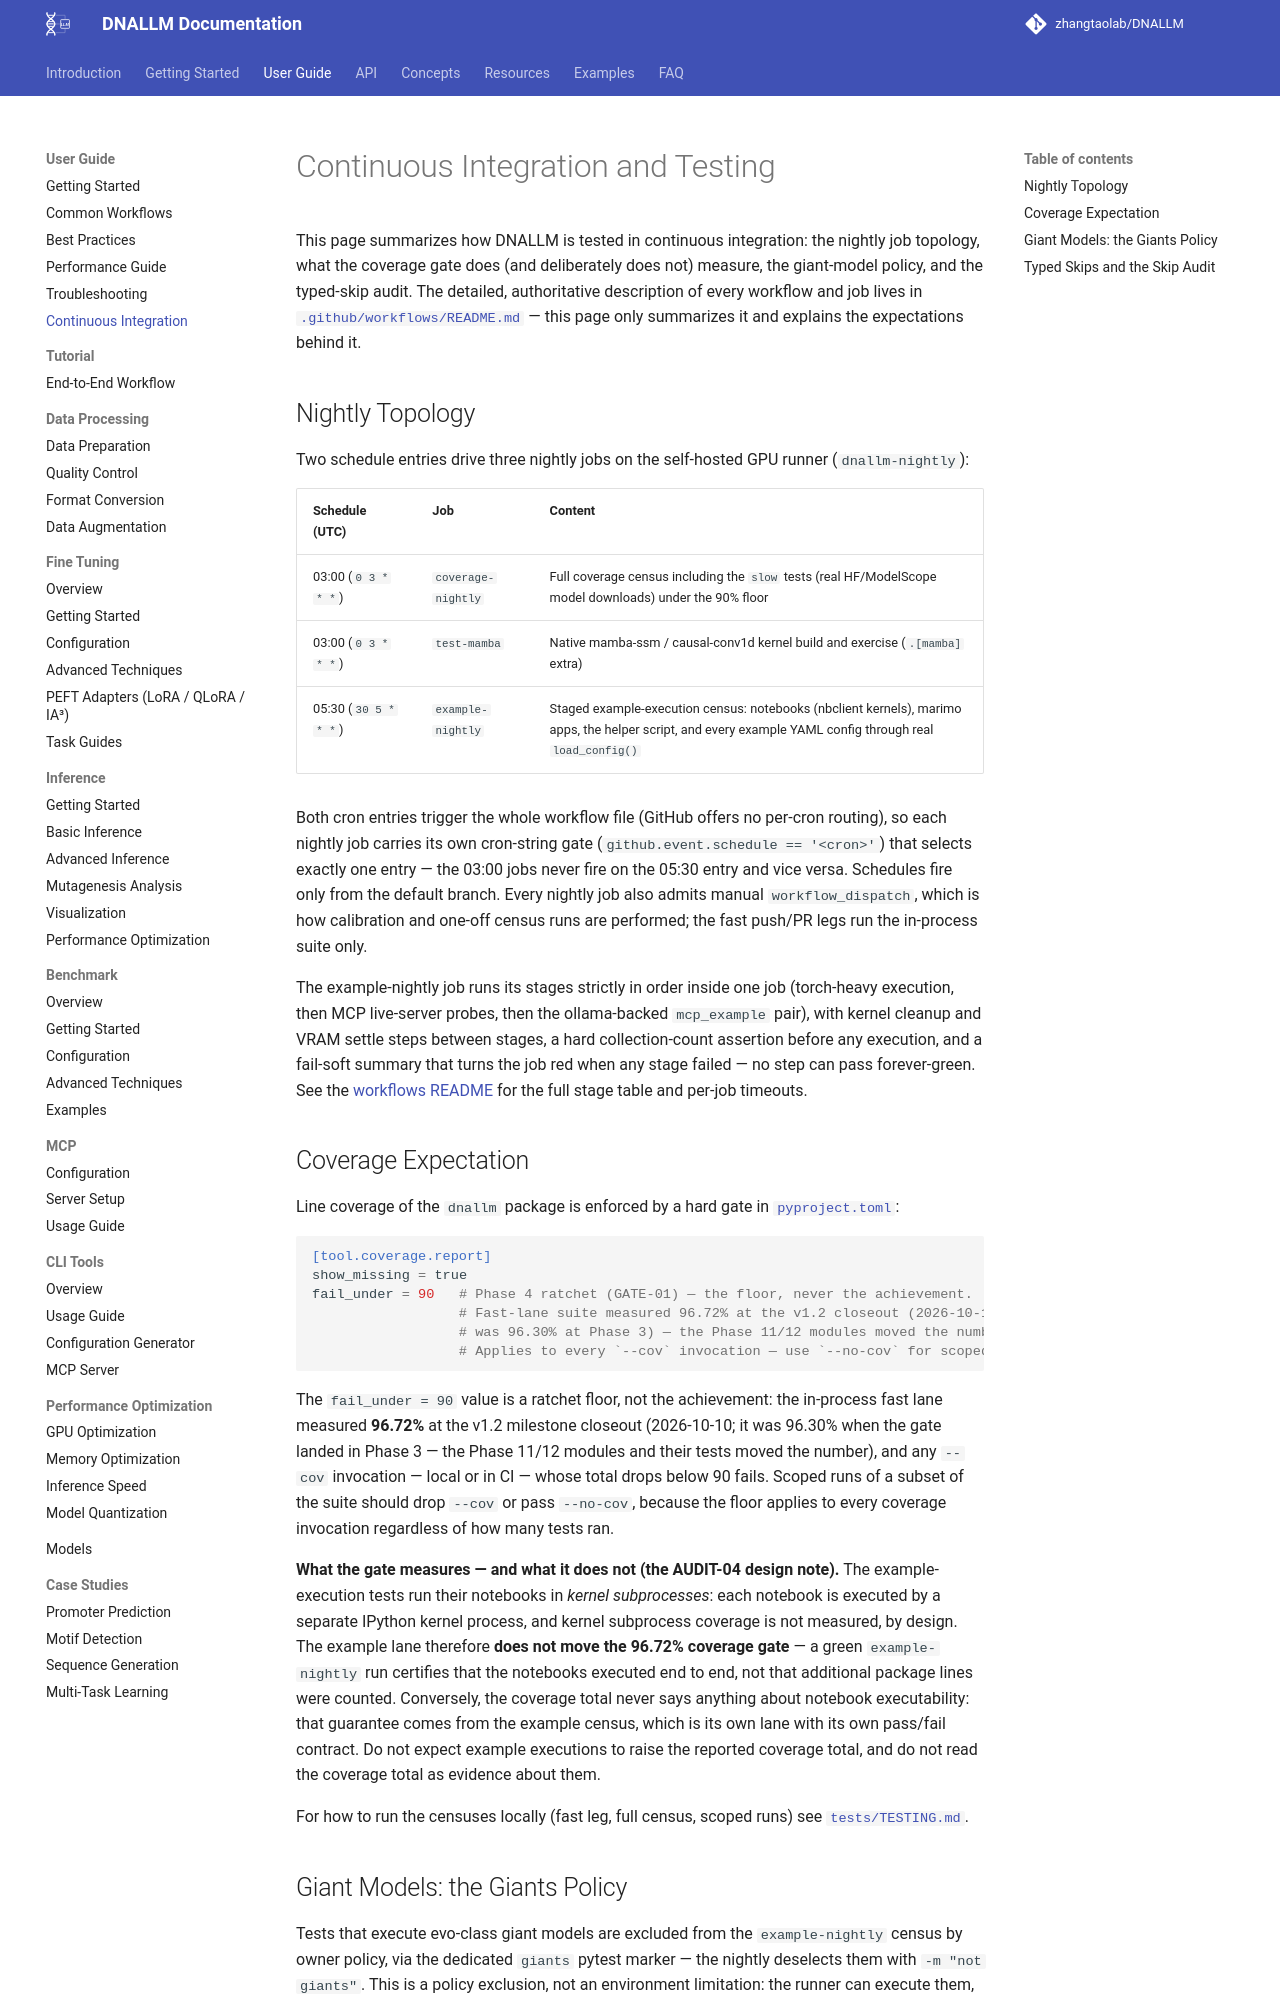

repository: zhangtaolab/DNALLM · page: user_guide/continuous_integration/index.html · generator: mkdocs

# Continuous Integration and Testing

This page summarizes how DNALLM is tested in continuous integration: the nightly job topology, what the coverage gate does (and deliberately does not) measure, the giant-model policy, and the typed-skip audit. The detailed, authoritative description of every workflow and job lives in [`.github/workflows/README.md`](https://github.com/zhangtaolab/DNALLM/blob/main/.github/workflows/README.md) — this page only summarizes it and explains the expectations behind it.

## Nightly Topology

Two schedule entries drive three nightly jobs on the self-hosted GPU runner (`dnallm-nightly`):

| Schedule (UTC) | Job | Content |
|----------------|-----|---------|
| 03:00 (`0 3 * * *`) | `coverage-nightly` | Full coverage census including the `slow` tests (real HF/ModelScope model downloads) under the 90% floor |
| 03:00 (`0 3 * * *`) | `test-mamba` | Native mamba-ssm / causal-conv1d kernel build and exercise (`.[mamba]` extra) |
| 05:30 (`30 5 * * *`) | `example-nightly` | Staged example-execution census: notebooks (nbclient kernels), marimo apps, the helper script, and every example YAML config through real `load_config()` |

Both cron entries trigger the whole workflow file (GitHub offers no per-cron routing), so each nightly job carries its own cron-string gate (`github.event.schedule == '<cron>'`) that selects exactly one entry — the 03:00 jobs never fire on the 05:30 entry and vice versa. Schedules fire only from the default branch. Every nightly job also admits manual `workflow_dispatch`, which is how calibration and one-off census runs are performed; the fast push/PR legs run the in-process suite only.

The example-nightly job runs its stages strictly in order inside one job (torch-heavy execution, then MCP live-server probes, then the ollama-backed `mcp_example` pair), with kernel cleanup and VRAM settle steps between stages, a hard collection-count assertion before any execution, and a fail-soft summary that turns the job red when any stage failed — no step can pass forever-green. See the [workflows README](https://github.com/zhangtaolab/DNALLM/blob/main/.github/workflows/README.md) for the full stage table and per-job timeouts.

## Coverage Expectation

Line coverage of the `dnallm` package is enforced by a hard gate in [`pyproject.toml`](https://github.com/zhangtaolab/DNALLM/blob/main/pyproject.toml):

```toml
[tool.coverage.report]
show_missing = true
fail_under = 90   # Phase 4 ratchet (GATE-01) — the floor, never the achievement.
                  # Fast-lane suite measured 96.72% at the v1.2 closeout (2026-10-10;
                  # was 96.30% at Phase 3) — the Phase 11/12 modules moved the number.
                  # Applies to every `--cov` invocation — use `--no-cov` for scoped runs.
```

The `fail_under = 90` value is a ratchet floor, not the achievement: the
in-process fast lane measured **96.72%** at the v1.2 milestone closeout
(2026-10-10; it was 96.30% when the gate landed in Phase 3 — the Phase 11/12
modules and their tests moved the number), and any `--cov` invocation — local
or in CI — whose total drops below 90 fails. Scoped runs of a subset of the
suite should drop `--cov` or pass `--no-cov`, because the floor applies to
every coverage invocation regardless of how many tests ran.

**What the gate measures — and what it does not (the AUDIT-04 design note).** The example-execution tests run their notebooks in *kernel subprocesses*: each notebook is executed by a separate IPython kernel process, and kernel subprocess coverage is not measured, by design. The example lane therefore **does not move the 96.72% coverage gate** — a green `example-nightly` run certifies that the notebooks executed end to end, not that additional package lines were counted. Conversely, the coverage total never says anything about notebook executability: that guarantee comes from the example census, which is its own lane with its own pass/fail contract. Do not expect example executions to raise the reported coverage total, and do not read the coverage total as evidence about them.

For how to run the censuses locally (fast leg, full census, scoped runs) see [`tests/TESTING.md`](https://github.com/zhangtaolab/DNALLM/blob/main/tests/TESTING.md).
